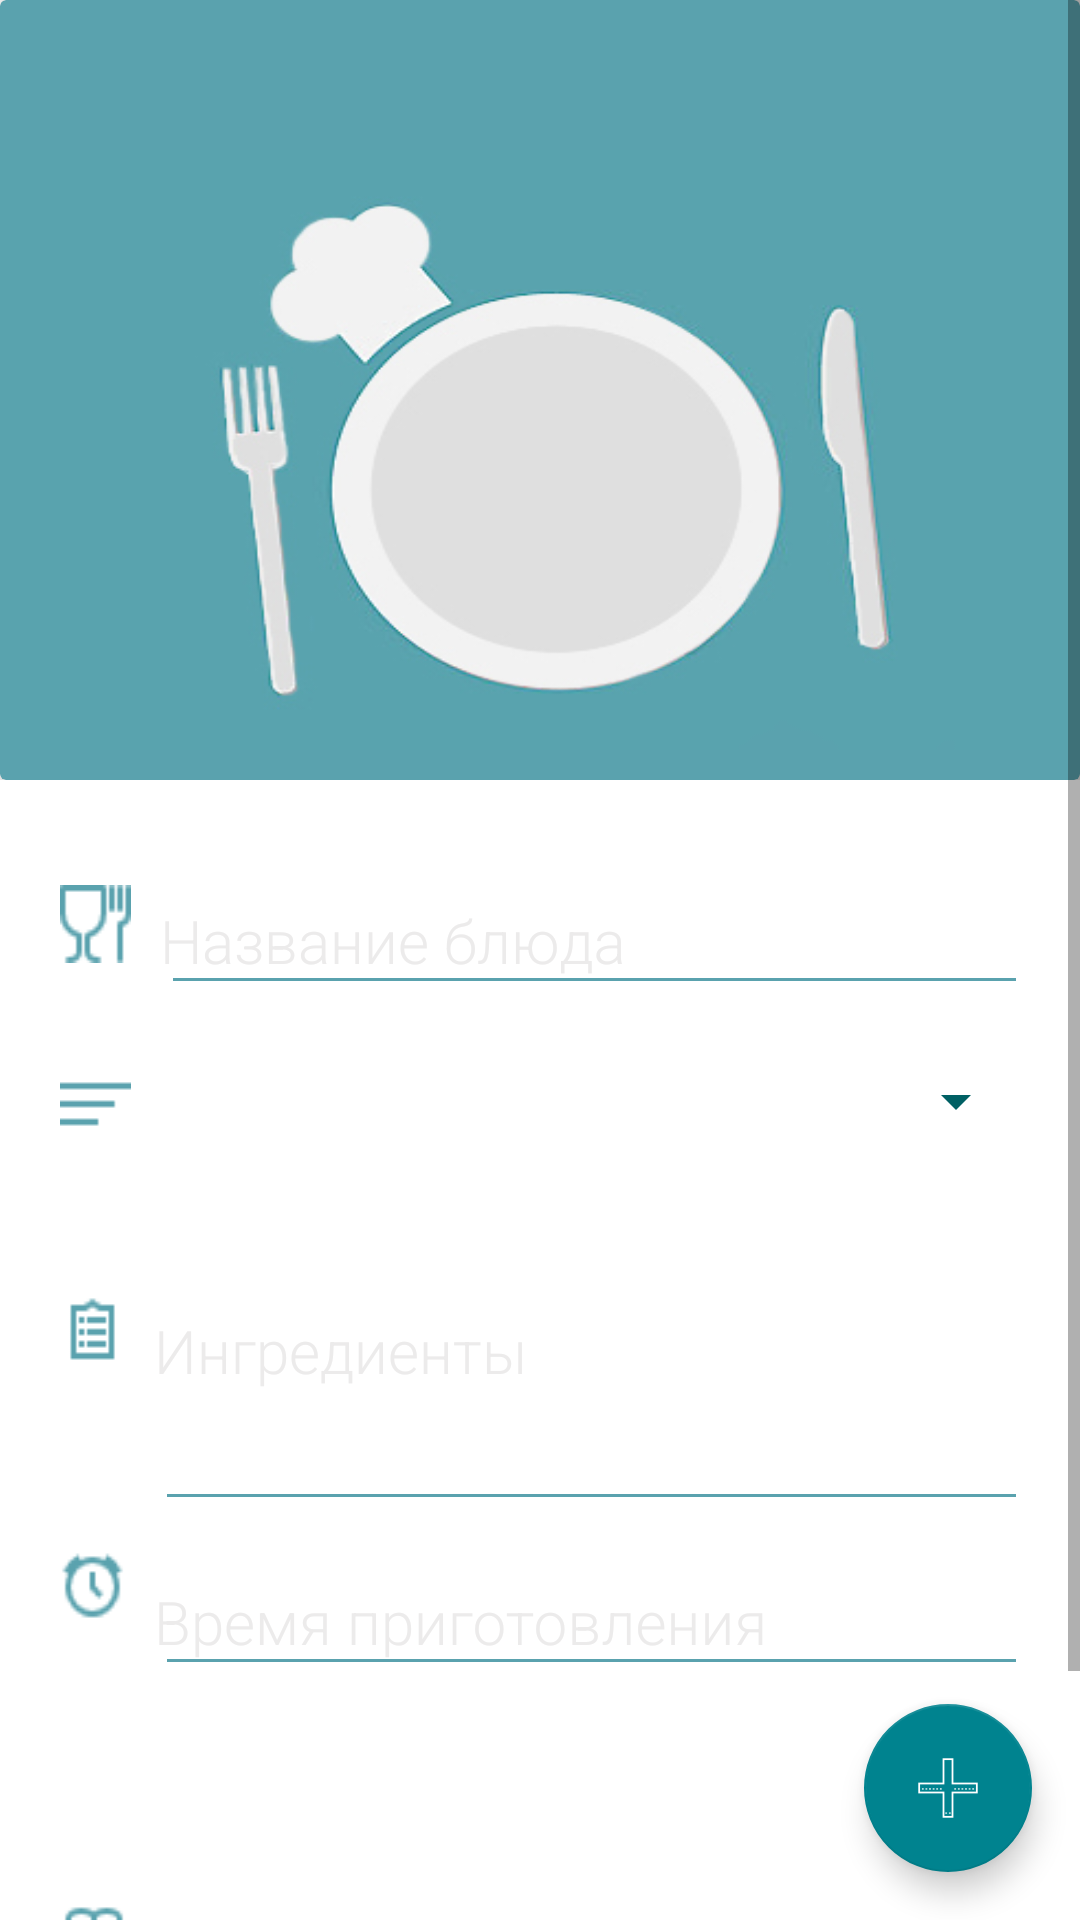

Produce the Android XML layout that renders to this screen, including the resource entries it uses.
<!-- AndroidManifest.xml: application theme AppTheme -->
<!-- res/layout/fragment_main.xml -->
<?xml version="1.0" encoding="utf-8"?>
<android.support.design.widget.CoordinatorLayout xmlns:android="http://schemas.android.com/apk/res/android"
    android:layout_width="fill_parent"
    android:layout_height="fill_parent"
    xmlns:font="http://schemas.android.com/apk/assets/font"
    xmlns:app="http://schemas.android.com/tools"
    font:typeface="ROBOTO-REGULAR.TTF"
    xmlns:card_view="http://schemas.android.com/apk/res-auto"
    android:orientation="vertical">

    <ScrollView
        android:layout_width="fill_parent"
        android:layout_height="fill_parent"
        android:fillViewport="true"
        android:orientation="vertical"
        android:background="@color/color_back"
        android:weightSum="1">
    
    <TableLayout
        android:layout_width="match_parent"
        android:layout_height="wrap_content"
        android:orientation="vertical">

            <LinearLayout
                android:layout_width="wrap_content"
                android:layout_height="wrap_content"
                android:weightSum="10"
                android:orientation="vertical">

            <android.support.v7.widget.CardView
                android:id="@+id/card_view"
                card_view:cardElevation="5dp"
                android:layout_centerHorizontal="true"
                android:layout_width="wrap_content"
                android:layout_height="wrap_content"
                card_view:cardBackgroundColor="@color/color_ettext"
                card_view:cardCornerRadius="2dp">

                <RelativeLayout
                    android:layout_width="match_parent"
                    android:layout_height="match_parent"
                    android:id="@+id/viewA">

                    <ImageView
                        android:id="@+id/textView"
                        android:layout_width="match_parent"
                        android:layout_height="200dp"
                        android:layout_marginTop="50dp"
                        android:layout_marginBottom="10dp"
                        android:scaleType="fitXY"
                        android:src="@drawable/image_cook"/>
                </RelativeLayout>

            </android.support.v7.widget.CardView>

            </LinearLayout>

        

        <LinearLayout
            android:layout_width="wrap_content"
            android:layout_height="wrap_content"
            android:weightSum="10"
            android:orientation="horizontal">

            <ImageView
                android:id="@+id/icon_nameOfDish"
                android:layout_width="wrap_content"
                android:layout_height="wrap_content"
                android:layout_weight="0.5"
                android:layout_marginLeft="20dp"
                android:layout_marginRight="5dp"
                android:layout_marginTop="35dp"
                android:scaleType="fitXY"
                android:src="@drawable/ic_nameofdish"/>

            <android.support.design.widget.TextInputLayout
                android:layout_width="match_parent"
                android:layout_height="wrap_content"
                android:paddingTop="20dp"
                android:layout_weight="9"
                android:textColorHint="@color/color_text_hint">

                <EditText
                    android:id="@+id/etNameofdish"
                    android:paddingLeft="@dimen/activity_horizontal_margin"
                    android:inputType="textCapSentences"
                    android:layout_width="match_parent"
                    android:layout_marginLeft="5dp"
                    android:layout_marginTop="20dp"
                    android:layout_marginRight="20dp"
                    android:fontFamily="sans-serif-light"
                    android:layout_height="wrap_content"
                    android:backgroundTint="@color/color_ettext"
                    android:hint="@string/hint_NameOfDIsh"
                    android:textColor="@color/color_text"
                    android:textSize="20dp" />
            </android.support.design.widget.TextInputLayout>
        </LinearLayout>

        <LinearLayout
            android:layout_width="wrap_content"
            android:layout_height="wrap_content"
            android:weightSum="10"
            android:orientation="horizontal">

            <ImageView
                android:id="@+id/icon_category"
                android:layout_width="wrap_content"
                android:layout_height="wrap_content"
                android:layout_weight="0.5"
                android:layout_marginLeft="20dp"
                android:layout_marginRight="5dp"
                android:layout_marginTop="20dp"
                android:scaleType="fitXY"
                android:src="@drawable/ic_category"/>

            <android.support.design.widget.TextInputLayout
                android:layout_width="match_parent"
                android:layout_height="wrap_content"
                android:layout_weight="9"
                android:textColorHint="@color/color_text_hint">

                <Spinner
                    android:id="@+id/spinnerCategory"
                    android:layout_width="match_parent"
                    android:layout_height="wrap_content"
                    android:backgroundTint="@color/color_text"
                    android:layout_marginLeft="5dp"
                    android:layout_marginTop="20dp"
                    android:layout_marginRight="20dp"/>
            </android.support.design.widget.TextInputLayout>
        </LinearLayout>


    
        <LinearLayout
            android:layout_width="wrap_content"
            android:layout_height="wrap_content"
            android:weightSum="10"
            android:orientation="horizontal">

            <ImageView
                android:id="@+id/icon_ingredients"
                android:layout_width="wrap_content"
                android:layout_height="wrap_content"
                android:layout_weight="0.5"
                android:layout_marginTop="50dp"
                android:layout_marginBottom="10dp"
                android:layout_marginLeft="20dp"
                android:layout_marginRight="5dp"
                android:scaleType="fitXY"
                android:src="@drawable/ic_ingredients"/>

            <android.support.design.widget.TextInputLayout
                android:layout_width="match_parent"
                android:layout_height="wrap_content"
                android:layout_weight="9"
                android:textColorHint="@color/color_text_hint">

                <EditText
                    android:paddingLeft="@dimen/activity_horizontal_margin"
                    android:id="@+id/etIngredients1"
                    android:layout_marginLeft="5dp"
                    android:layout_marginRight="20dp"
                    android:layout_marginTop="10dp"
                    android:hint="@string/hint_Ingredients"
                    android:fontFamily="sans-serif-light"
                    android:layout_width="match_parent"
                    android:layout_height="wrap_content"
                    android:backgroundTint="@color/color_ettext"
                    android:inputType="textMultiLine"
                    android:lines="4"
                    android:textColor="@color/color_text"
                    android:textSize="20dp" />
            </android.support.design.widget.TextInputLayout>

        </LinearLayout>

        
        <LinearLayout
            android:layout_width="wrap_content"
            android:layout_height="wrap_content"
            android:weightSum="10"
            android:orientation="horizontal">

            <ImageView
                android:id="@+id/icon_cooktime"
                android:layout_width="wrap_content"
                android:layout_height="wrap_content"
                android:layout_weight="0.5"
                android:layout_marginLeft="20dp"
                android:layout_marginRight="5dp"
                android:layout_marginTop="10dp"
                android:scaleType="fitXY"
                android:src="@drawable/ic_clock"/>

            <android.support.design.widget.TextInputLayout
                android:layout_width="match_parent"
                android:layout_height="wrap_content"
                android:layout_weight="9"
                android:textColorHint="@color/color_text_hint">

                <EditText
                    android:paddingLeft="@dimen/activity_horizontal_margin"
                    android:id="@+id/etCookingTime"
                    android:layout_marginLeft="5dp"
                    android:layout_marginRight="20dp"
                    android:hint="@string/hint_CookingTime"
                    android:fontFamily="sans-serif-light"
                    android:layout_width="match_parent"
                    android:layout_height="wrap_content"
                    android:backgroundTint="@color/color_ettext"
                    android:inputType="textCapSentences"
                    android:layout_marginTop="10dp"
                    android:textColor="@color/color_text"
                    android:textSize="20dp" />
            </android.support.design.widget.TextInputLayout>

        </LinearLayout>

        
        <LinearLayout
            android:layout_width="wrap_content"
            android:layout_height="wrap_content"
            android:weightSum="10"
            android:layout_marginLeft="20dp"
            android:orientation="horizontal">

                <ImageView
                    android:id="@+id/icon_recipe"
                    android:layout_width="wrap_content"
                    android:layout_height="wrap_content"
                    android:layout_weight="0.5"
                    android:layout_marginBottom="10dp"
                    android:layout_marginTop="70dp"
                    android:layout_marginRight="5dp"
                    android:scaleType="fitXY"
                    android:src="@drawable/ic_recipe"/>

                <android.support.design.widget.TextInputLayout
                    android:layout_width="match_parent"
                    android:layout_height="wrap_content"
                    android:layout_weight="9"
                    android:textColorHint="@color/color_text_hint">

                    <EditText
                        android:paddingLeft="@dimen/activity_horizontal_margin"
                        android:id="@+id/text_of_recipe"
                        android:layout_marginLeft="5dp"
                        android:layout_marginRight="20dp"
                        android:hint="@string/hint_TextOfRecipe"
                        android:fontFamily="sans-serif-light"
                        android:layout_width="match_parent"
                        android:layout_height="wrap_content"
                        android:backgroundTint="@color/color_ettext"
                        android:inputType="textMultiLine"
                        android:lines="6"
                        android:layout_marginTop="10dp"
                        android:textColor="@color/color_text"
                        android:textSize="20dp" />
                </android.support.design.widget.TextInputLayout>
        </LinearLayout>
    </TableLayout>

    </ScrollView>
    <android.support.design.widget.FloatingActionButton
        android:src="@drawable/ic_add"
        app:fabSize="normal"
        android:id="@+id/btnAdd"
        android:clickable="true"
        android:layout_width="wrap_content"
        android:layout_height="wrap_content"
        app:layout_anchor="@id/viewA"
        android:layout_gravity="bottom|right"
        android:layout_margin="16dp"/>

</android.support.design.widget.CoordinatorLayout>
<!-- resources referenced by this layout -->
<resources>
  <color name="color_back">#ffffff</color>
  <color name="color_ettext">#5aa2ae</color>
  <color name="color_text">#006064</color>
  <color name="color_text_hint">#ecebeb</color>
  <!-- drawable ic_add: png bitmap (drawable, 288 bytes) -->
  <!-- drawable ic_category: png bitmap (drawable, 103 bytes) -->
  <!-- drawable ic_clock: png bitmap (drawable, 560 bytes) -->
  <!-- drawable ic_ingredients: png bitmap (drawable, 187 bytes) -->
  <!-- drawable ic_nameofdish: png bitmap (drawable, 494 bytes) -->
  <!-- drawable ic_recipe: png bitmap (drawable, 339 bytes) -->
  <!-- drawable image_cook: jpg bitmap (drawable, 48611 bytes) -->
  <string name="hint_CookingTime">Время приготовления</string>
  <string name="hint_Ingredients">Ингредиенты</string>
  <string name="hint_NameOfDIsh">Название блюда</string>
  <string name="hint_TextOfRecipe">Рецепт</string>
  <style name="AppTheme" parent="Theme.AppCompat.Light.NoActionBar">
          <item name="colorPrimary">@color/colorPrimary</item>
          <item name="colorPrimaryDark">@color/colorPrimaryDark</item>
          <item name="colorAccent">@color/colorAccent</item>
      </style>
  <color name="colorPrimary">#006064</color>
  <color name="colorPrimaryDark">#002929</color>
  <color name="colorAccent">#00838F</color>
</resources>
